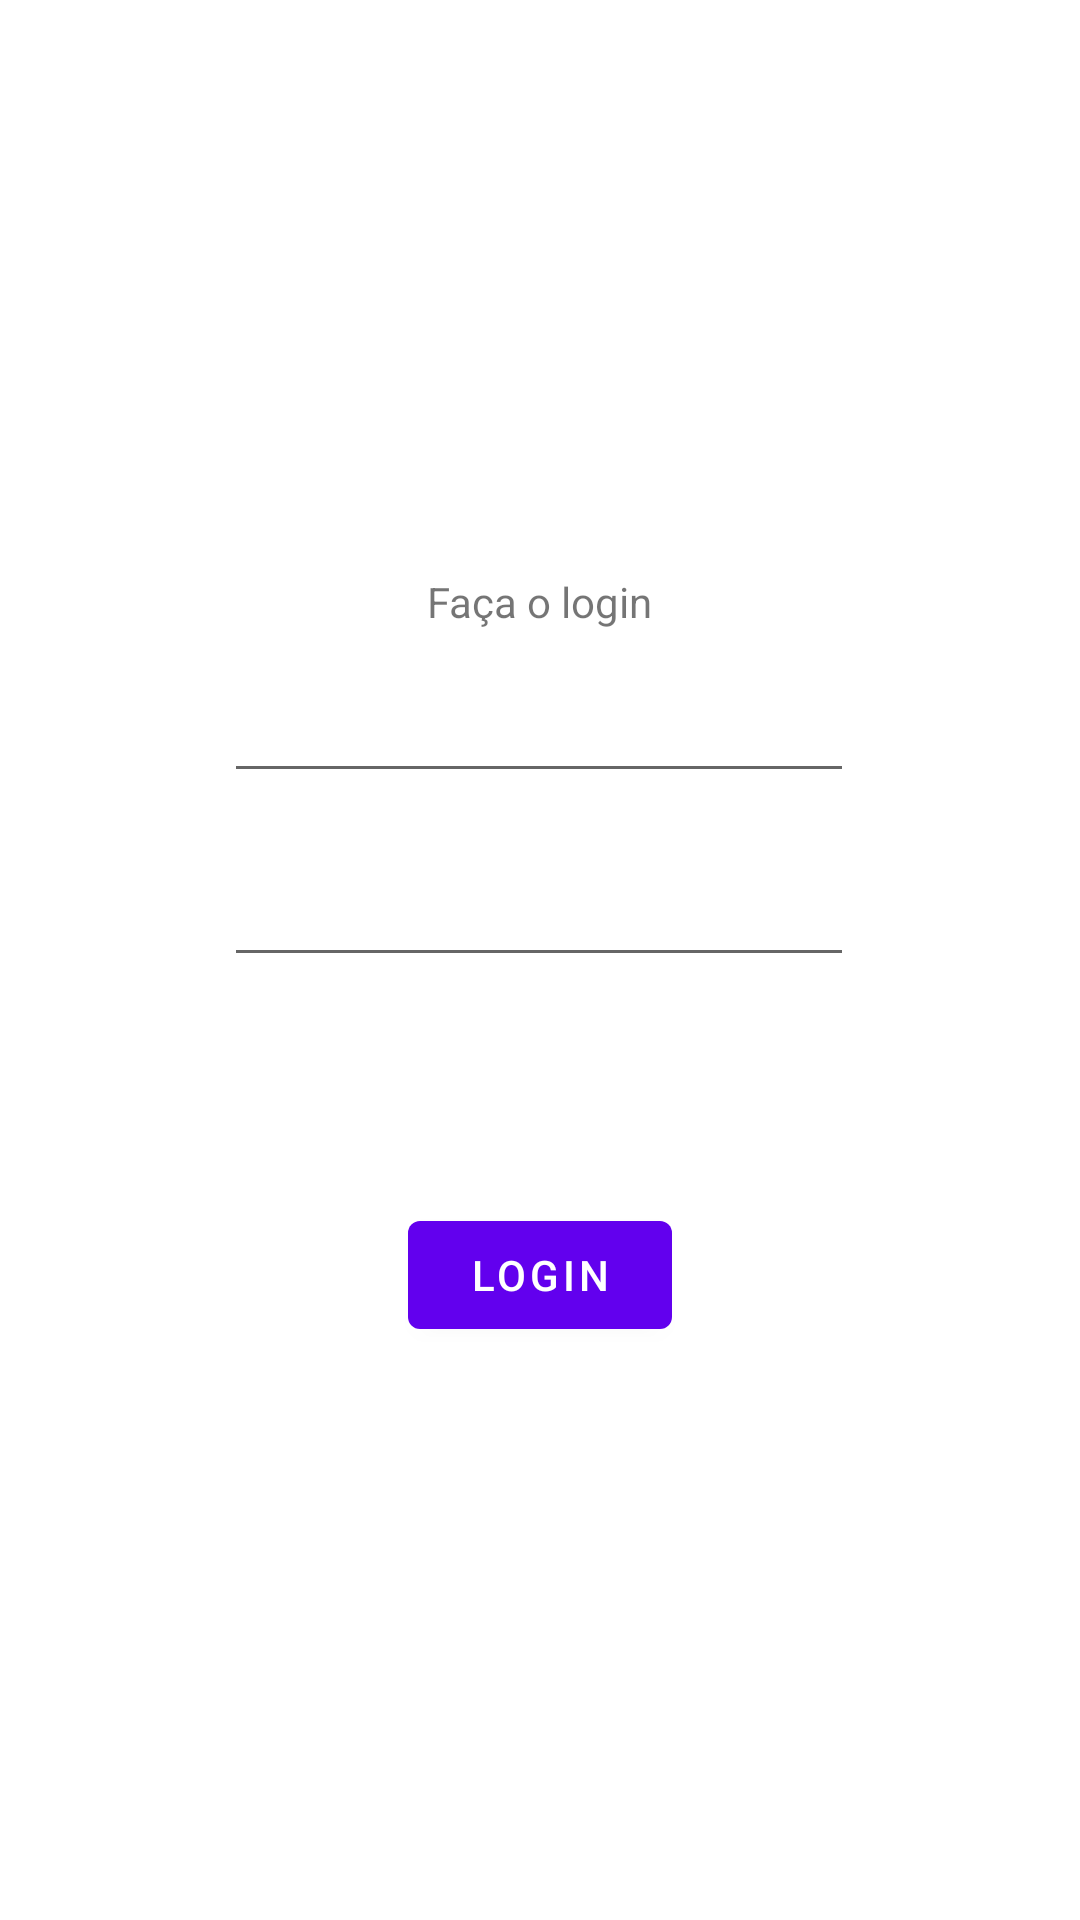

Here is an Android app screen rendered from its layout file. Give the layout XML and the strings, colors and styles it references.
<!-- AndroidManifest.xml: application theme Theme.Espressokt -->
<!-- res/layout/fragment_first.xml -->
<?xml version="1.0" encoding="utf-8"?>
<androidx.constraintlayout.widget.ConstraintLayout xmlns:android="http://schemas.android.com/apk/res/android"
    xmlns:app="http://schemas.android.com/apk/res-auto"
    xmlns:tools="http://schemas.android.com/tools"
    android:layout_width="match_parent"
    android:layout_height="match_parent"
    tools:context=".FirstFragment">

    <TextView
        android:id="@+id/TextViewLogin"
        android:layout_width="wrap_content"
        android:layout_height="wrap_content"
        android:text="@string/TextViewLogin"
        app:layout_constraintBottom_toTopOf="@id/buttonLogin"
        app:layout_constraintEnd_toEndOf="parent"
        app:layout_constraintStart_toStartOf="parent"
        app:layout_constraintTop_toTopOf="parent" />

    <Button
        android:id="@+id/buttonLogin"
        android:layout_width="wrap_content"
        android:layout_height="wrap_content"
        android:text="@string/next"
        app:layout_constraintBottom_toBottomOf="parent"
        app:layout_constraintEnd_toEndOf="parent"
        app:layout_constraintStart_toStartOf="parent"
        app:layout_constraintTop_toBottomOf="@id/TextViewLogin" />

    <EditText
        android:id="@+id/fieldEmail"
        android:layout_width="wrap_content"
        android:layout_height="wrap_content"
        android:layout_marginStart="100dp"
        android:layout_marginLeft="100dp"
        android:layout_marginTop="26dp"
        android:layout_marginEnd="101dp"
        android:layout_marginRight="101dp"
        android:layout_marginBottom="150dp"
        android:ems="10"
        android:inputType="textPersonName"
        app:layout_constraintBottom_toTopOf="@+id/buttonLogin"
        app:layout_constraintEnd_toEndOf="parent"
        app:layout_constraintStart_toStartOf="parent"
        app:layout_constraintTop_toBottomOf="@+id/TextViewLogin" />

    <EditText
        android:id="@+id/fieldPassword"
        android:layout_width="wrap_content"
        android:layout_height="wrap_content"
        android:layout_marginStart="100dp"
        android:layout_marginLeft="100dp"
        android:layout_marginTop="25dp"
        android:layout_marginEnd="101dp"
        android:layout_marginRight="101dp"
        android:layout_marginBottom="80dp"
        android:ems="10"
        android:inputType="textPassword"
        app:layout_constraintBottom_toTopOf="@+id/buttonLogin"
        app:layout_constraintEnd_toEndOf="parent"
        app:layout_constraintStart_toStartOf="parent"
        app:layout_constraintTop_toBottomOf="@+id/fieldEmail" />
</androidx.constraintlayout.widget.ConstraintLayout>
<!-- resources referenced by this layout -->
<resources>
  <string name="TextViewLogin">Faça o login</string>
  <string name="next">Login</string>
  <style name="Theme.Espressokt" parent="Theme.MaterialComponents.DayNight.DarkActionBar">
          
          <item name="colorPrimary">@color/purple_500</item>
          <item name="colorPrimaryVariant">@color/purple_700</item>
          <item name="colorOnPrimary">@color/white</item>
          
          <item name="colorSecondary">@color/teal_200</item>
          <item name="colorSecondaryVariant">@color/teal_700</item>
          <item name="colorOnSecondary">@color/black</item>
          
          <item name="android:statusBarColor" tools:targetApi="l">?attr/colorPrimaryVariant</item>
          
      </style>
  <!-- not gathered from this repository: default colours our renderer supplied (Android Studio template values) -->
  <color name="purple_500">#FF6200EE</color>
  <color name="purple_700">#FF3700B3</color>
  <color name="teal_200">#FF03DAC5</color>
  <color name="teal_700">#FF018786</color>
  <color name="black">#FF000000</color>
  <color name="white">#FFFFFFFF</color>
</resources>
